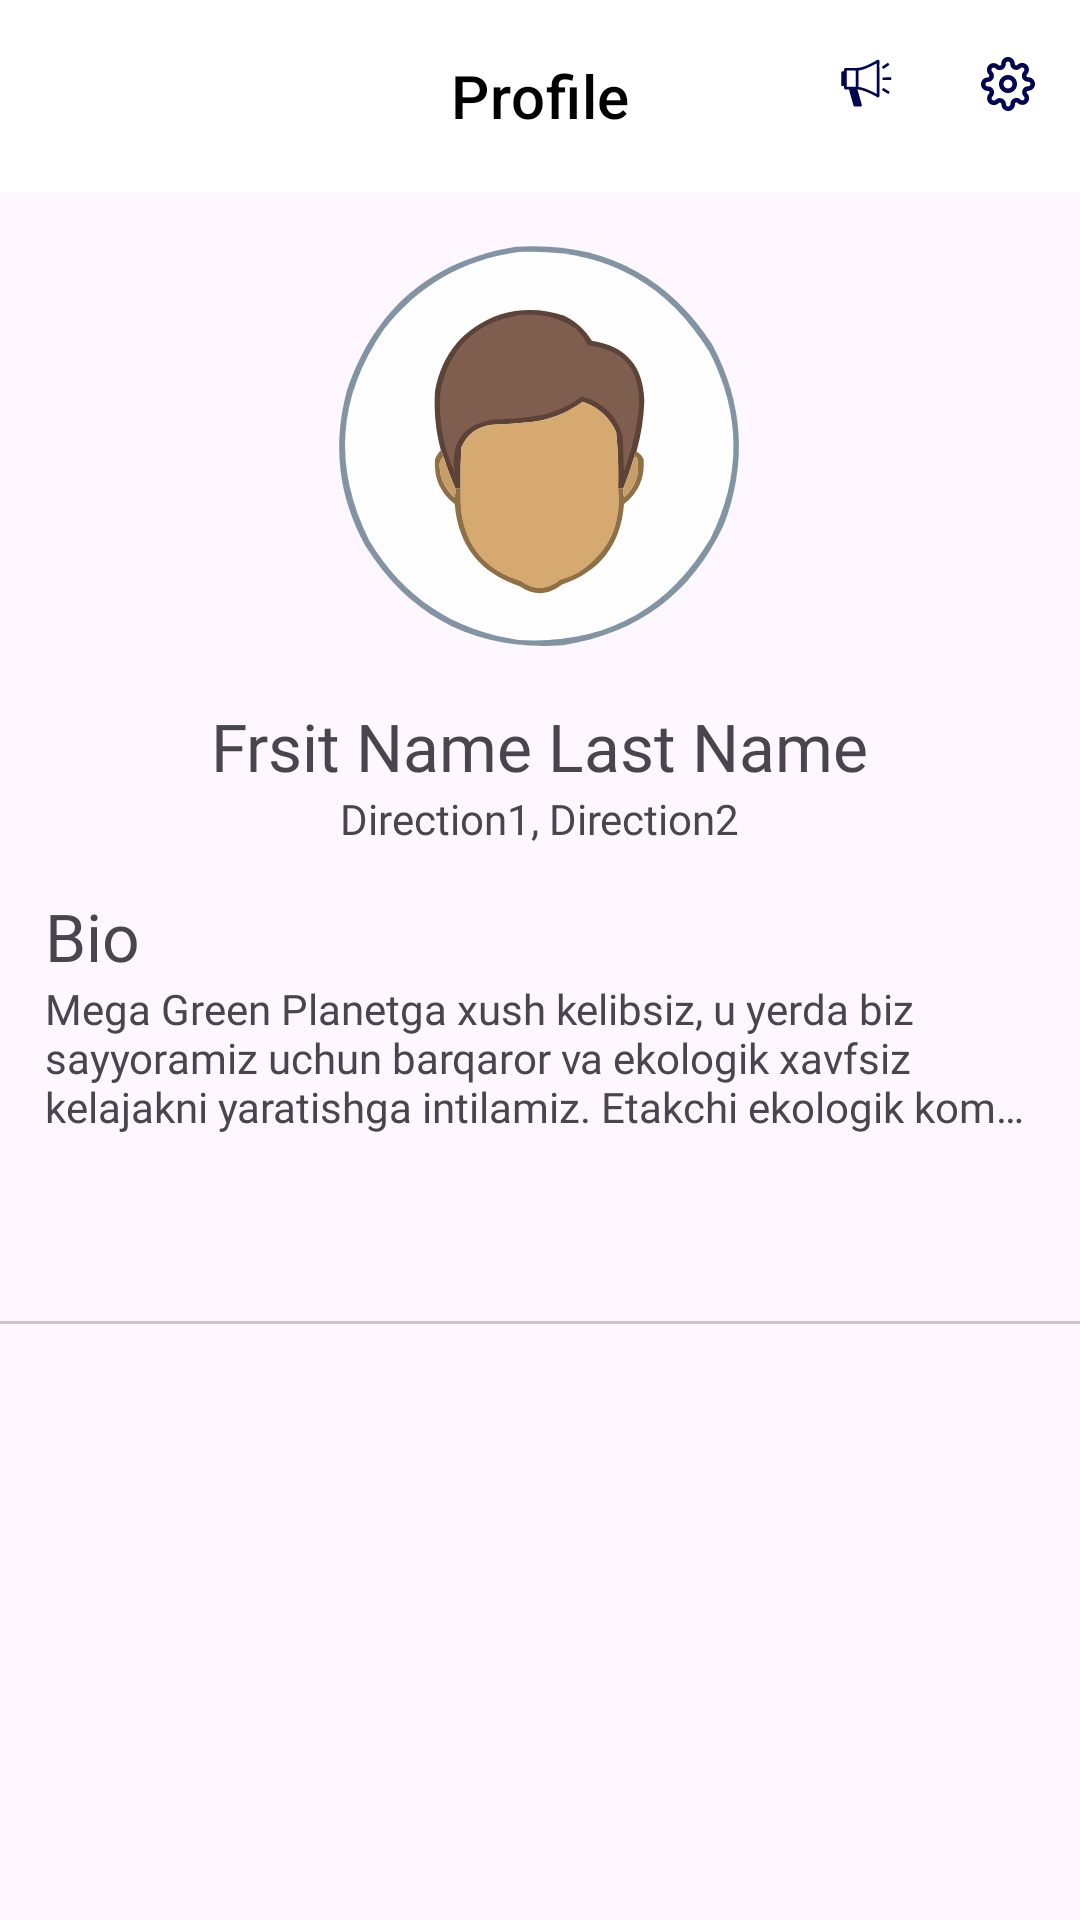

Android layout source for this screen:
<!-- AndroidManifest.xml: application theme Theme.MainAppHunar -->
<!-- res/layout/fragment_profile.xml -->
<?xml version="1.0" encoding="utf-8"?>
<androidx.constraintlayout.motion.widget.MotionLayout xmlns:android="http://schemas.android.com/apk/res/android"
    xmlns:app="http://schemas.android.com/apk/res-auto"
    xmlns:tools="http://schemas.android.com/tools"
    android:id="@+id/registratedContainer"
    android:layout_width="match_parent"
    android:layout_height="match_parent"
    app:layoutDescription="@xml/fragment_profile_scene"
    tools:ignore="contentDescription">

    <com.google.android.material.appbar.AppBarLayout
        android:id="@+id/topAppBar"
        android:layout_width="match_parent"
        android:layout_height="wrap_content"
        android:elevation="0dp"
        app:layout_constraintTop_toTopOf="parent">

        <com.google.android.material.appbar.MaterialToolbar
            android:id="@+id/toolBar"
            style="@style/Widget.MaterialComponents.Toolbar.Primary"
            android:layout_width="match_parent"
            android:layout_height="?attr/actionBarSize"
            android:background="#FFFFFF"
            android:elevation="4dp"
            app:menu="@menu/top_app_bar"
            app:title="Profile"
            app:titleCentered="true"
            app:titleTextColor="@color/black" />

    </com.google.android.material.appbar.AppBarLayout>

    <ProgressBar
        android:id="@+id/progress"
        android:layout_width="match_parent"
        android:layout_height="100dp"
        android:visibility="gone"
        app:layout_constraintTop_toBottomOf="@+id/topAppBar"/>


    <androidx.constraintlayout.widget.ConstraintLayout
        android:id="@+id/motionLayout"
        android:layout_width="match_parent"
        android:layout_height="wrap_content"
        android:padding="15dp"
        app:layout_constraintTop_toBottomOf="@+id/topAppBar">

        <com.google.android.material.imageview.ShapeableImageView
            android:id="@+id/profileImageView"
            android:layout_width="140dp"
            android:layout_height="140dp"
            android:scaleType="centerCrop"
            android:src="@drawable/avatar_male"
            app:layout_constraintEnd_toEndOf="parent"
            app:layout_constraintStart_toStartOf="parent"
            app:layout_constraintTop_toTopOf="parent"
            app:shapeAppearanceOverlay="@style/ProfileImageStyle" />

        <TextView
            android:id="@+id/fullName"
            android:layout_width="wrap_content"
            android:layout_height="wrap_content"
            android:layout_marginTop="15dp"
            android:fontFamily="@font/poppins_semibold"
            android:text="Frsit Name Last Name"
            android:textSize="22sp"
            app:layout_constraintEnd_toEndOf="parent"
            app:layout_constraintStart_toStartOf="parent"
            app:layout_constraintTop_toBottomOf="@id/profileImageView" />

        <TextView
            android:id="@+id/userName"
            android:layout_width="wrap_content"
            android:layout_height="wrap_content"
            android:fontFamily="@font/poppins"
            android:text="Direction1, Direction2"
            android:textSize="14sp"
            app:layout_constraintEnd_toEndOf="parent"
            app:layout_constraintStart_toStartOf="parent"
            app:layout_constraintTop_toBottomOf="@id/fullName" />

        <TextView
            android:id="@+id/bioTextView"
            android:layout_width="wrap_content"
            android:layout_height="wrap_content"
            android:layout_marginTop="15dp"
            android:fontFamily="@font/poppins_semibold"
            android:text="Bio"
            android:textSize="22sp"
            app:layout_constraintStart_toStartOf="parent"
            app:layout_constraintTop_toBottomOf="@id/userName" />

        <TextView
            android:id="@+id/bioText"
            android:layout_width="match_parent"
            android:layout_height="wrap_content"
            android:ellipsize="end"
            android:fontFamily="@font/poppins"
            android:maxLines="3"
            android:text="@string/mega_green_planetga_xush_kelibsiz_u_yerda_biz_sayyoramiz_uchun_barqaror_va_ekologik_xavfsiz_kelajakni_yaratishga_intilamiz_etakchi_ekologik_kompaniya_sifatida_biz_yashil_hayotni_targ_ib_qiluvchi_va_sog_lom_sayyoraga_hissa_qo_shadigan_innovatsion_yechimlar_va_mahsulotlarni_taqdim_etishga_ixtisoslashganmiz"
            app:layout_constraintTop_toBottomOf="@id/bioTextView"
            tools:layout_editor_absoluteX="15dp" />

    </androidx.constraintlayout.widget.ConstraintLayout>

    <com.google.android.material.tabs.TabLayout
        android:id="@+id/tabLayout"
        android:layout_width="match_parent"
        android:layout_height="wrap_content"
        app:layout_constraintEnd_toEndOf="parent"
        app:layout_constraintStart_toStartOf="parent"
        app:layout_constraintTop_toBottomOf="@+id/motionLayout"
        app:tabMode="fixed"
        app:tabTextAppearance="@style/tab_text" />

    <androidx.viewpager2.widget.ViewPager2
        android:id="@+id/viewPager"
        android:layout_width="match_parent"
        android:layout_height="0dp"
        android:layout_weight="9"
        app:layout_constraintBottom_toBottomOf="parent"
        app:layout_constraintTop_toBottomOf="@+id/tabLayout" />


</androidx.constraintlayout.motion.widget.MotionLayout>
<!-- resources referenced by this layout -->
<resources>
  <color name="black">#FF000000</color>
  <!-- drawable avatar_male: vector/xml drawable (drawable, 3920 chars, omitted) -->
  <string name="mega_green_planetga_xush_kelibsiz_u_yerda_biz_sayyoramiz_uchun_barqaror_va_ekologik_xavfsiz_kelajakni_yaratishga_intilamiz_etakchi_ekologik_kompaniya_sifatida_biz_yashil_hayotni_targ_ib_qiluvchi_va_sog_lom_sayyoraga_hissa_qo_shadigan_innovatsion_yechimlar_va_mahsulotlarni_taqdim_etishga_ixtisoslashganmiz">Mega Green Planetga xush kelibsiz, u yerda biz sayyoramiz uchun barqaror va ekologik xavfsiz kelajakni yaratishga intilamiz. Etakchi ekologik kompaniya sifatida biz yashil hayotni targ\'ib qiluvchi va sog\'lom sayyoraga hissa qo\'shadigan innovatsion yechimlar va mahsulotlarni taqdim etishga ixtisoslashganmiz.</string>
  <style name="ProfileImageStyle">
          <item name="cornerSize">50%</item>
      </style>
  <style name="tab_text" parent="@android:style/TextAppearance.Widget.TabWidget">
          <item name="android:fontFamily">@font/poppins_semibold</item>
      </style>
  <style name="Theme.MainAppHunar" parent="Base.Theme.MainAppHunar" />
  <style name="Base.Theme.MainAppHunar" parent="Theme.Material3.DayNight.NoActionBar">
  
          <item name="colorPrimary">@color/colorPrimary</item>
          <item name="colorPrimaryDark">@color/white</item>
          <item name="android:windowLightStatusBar">true</item>
      </style>
  <color name="colorPrimary">#000451</color>
  <color name="white">#FFFFFFFF</color>
</resources>
